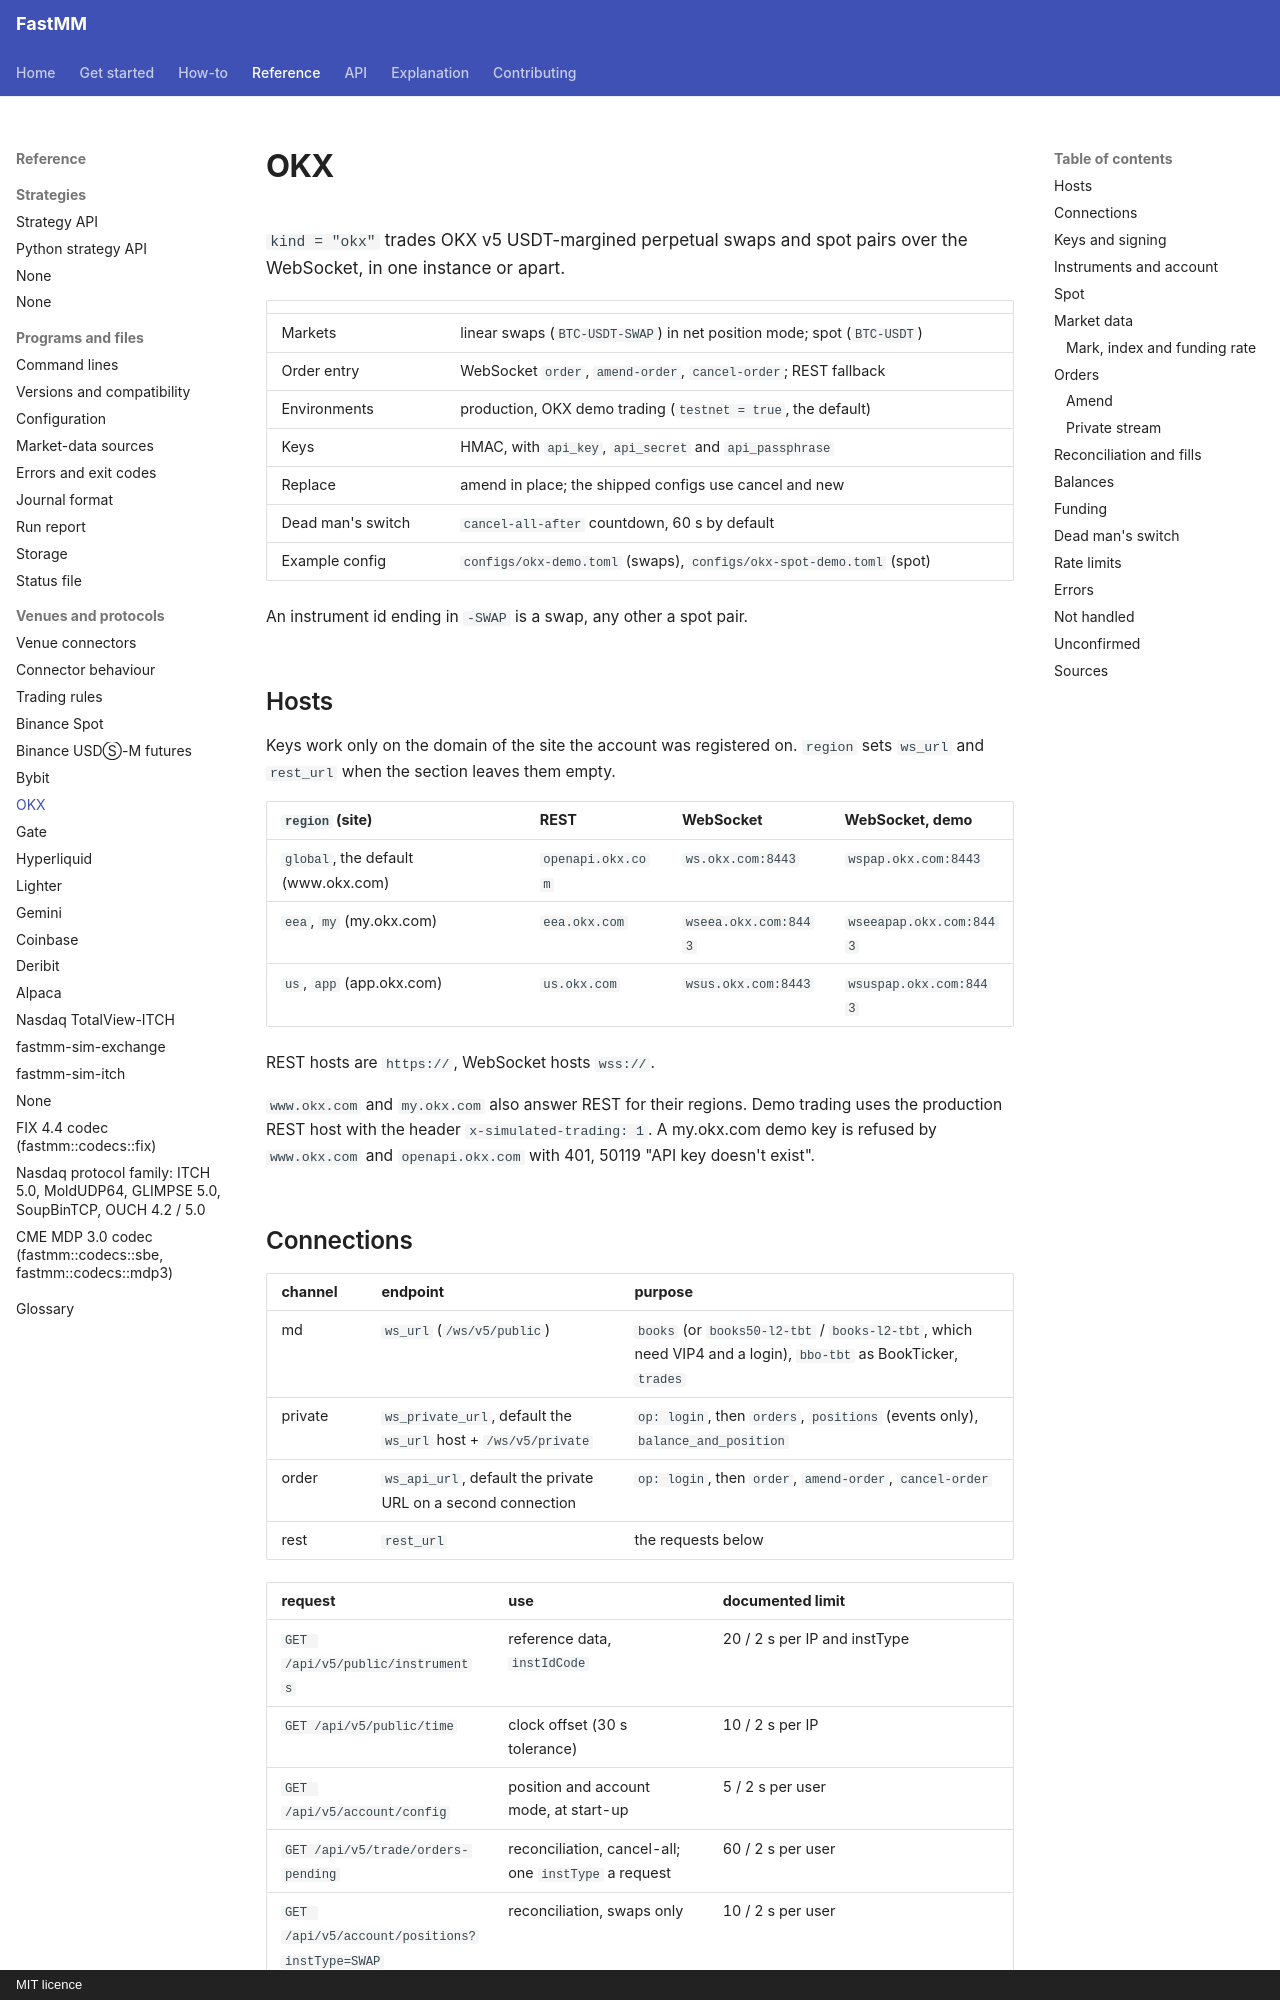

repository: ziyangliu-666/FastMM · page: reference/venues/okx/index.html · generator: mkdocs · copyright: MIT licence

# OKX

`kind = "okx"` trades OKX v5 USDT-margined perpetual swaps and spot pairs over the WebSocket, in one instance or apart.

| | |
|---|---|
| Markets | linear swaps (`BTC-USDT-SWAP`) in net position mode; spot (`BTC-USDT`) |
| Order entry | WebSocket `order`, `amend-order`, `cancel-order`; REST fallback |
| Environments | production, OKX demo trading (`testnet = true`, the default) |
| Keys | HMAC, with `api_key`, `api_secret` and `api_passphrase` |
| Replace | amend in place; the shipped configs use cancel and new |
| Dead man's switch | `cancel-all-after` countdown, 60 s by default |
| Example config | `configs/okx-demo.toml` (swaps), `configs/okx-spot-demo.toml` (spot) |

An instrument id ending in `-SWAP` is a swap, any other a spot pair.

## Hosts

Keys work only on the domain of the site the account was registered on. `region` sets `ws_url` and `rest_url` when the section leaves them empty.

| `region` (site) | REST | WebSocket | WebSocket, demo |
|---|---|---|---|
| `global`, the default (www.okx.com) | `openapi.okx.com` | `ws.okx.com:8443` | `wspap.okx.com:8443` |
| `eea`, `my` (my.okx.com) | `eea.okx.com` | `wseea.okx.com:8443` | `wseeapap.okx.com:8443` |
| `us`, `app` (app.okx.com) | `us.okx.com` | `wsus.okx.com:8443` | `wsuspap.okx.com:8443` |

REST hosts are `https://`, WebSocket hosts `wss://`.

`www.okx.com` and `my.okx.com` also answer REST for their regions. Demo trading uses the production REST host with the header `x-simulated-trading: 1`. A my.okx.com demo key is refused by `www.okx.com` and `openapi.okx.com` with 401, 50119 "API key doesn't exist".
